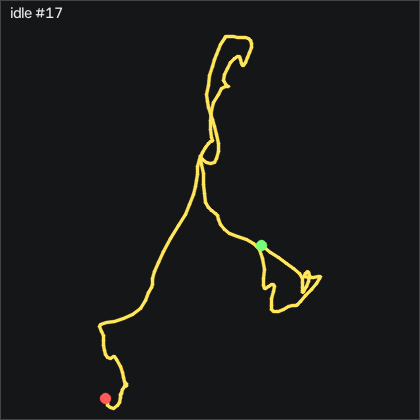

Data behind this chart, as committed beside it:
t_s, ax, ay, az, gx, gy, gz, seq
0.00000, -0.901, 0.208, 0.183, 1.417, 1.003, 1.819, 58303
0.01000, -0.905, 0.217, 0.182, 2.057, 1.491, 2.52, 58304
0.02000, -0.913, 0.233, 0.17, 2.667, 1.887, 2.856, 58305
0.03000, -0.915, 0.248, 0.17, 2.972, 2.07, 2.856, 58306
0.04000, -0.915, 0.26, 0.169, 2.667, 1.857, 2.734, 58307
0.05000, -0.913, 0.27, 0.169, 1.996, 1.796, 2.215, 58308
0.06000, -0.915, 0.266, 0.165, 1.081, 1.674, 1.667, 58309
0.07000, -0.927, 0.258, 0.163, 0.3496, 1.674, 1.27, 58310
0.08000, -0.934, 0.248, 0.153, -0.07743, 1.674, 1.057, 58311
0.09000, -0.941, 0.245, 0.152, -0.1694, 1.278, 1.301, 58312
0.1, -0.934, 0.243, 0.157, 0.07457, 0.5147, 0.9036, 58313
0.11, -0.932, 0.241, 0.159, 0.2886, -0.1863, 0.7816, 58314
0.121, -0.937, 0.245, 0.153, 0.5016, -0.6743, 0.5986, 58315
0.13, -0.924, 0.248, 0.158, 0.7456, -1.375, 0.2946, 58316
0.14, -0.907, 0.251, 0.161, 0.6846, -1.954, 0.08064, 58317
0.15, -0.891, 0.251, 0.166, 0.1966, -1.893, 0.2636, 58318
0.161, -0.89, 0.241, 0.168, -0.2604, -1.131, 0.4166, 58319
0.17, -0.892, 0.245, 0.165, -0.5044, -0.2163, 0.7206, 58320
0.18, -0.894, 0.229, 0.174, -0.6564, 0.4537, 0.8426, 58321
0.19, -0.913, 0.234, 0.167, -0.1994, 0.7287, 0.9346, 58322
0.2, -0.91, 0.22, 0.16, 0.01357, 0.3927, 1.728, 58323
0.21, -0.917, 0.228, 0.152, 1.203, 0.4237, 1.118, 58324
0.22, -0.913, 0.253, 0.168, 2.027, 0.02770, 0.8736, 58325
0.23, -0.898, 0.268, 0.169, 1.691, -0.2473, 0.8736, 58326
0.24, -0.891, 0.271, 0.172, 0.7456, 0.02770, 0.5986, 58327
0.25, -0.889, 0.271, 0.172, -0.2294, 0.7287, 0.1726, 58328
0.26, -0.898, 0.266, 0.172, -1.144, 1.582, -0.1024, 58329
0.27, -0.912, 0.25, 0.166, -1.937, 2.162, -0.1934, 58330
0.28, -0.927, 0.237, 0.154, -2.12, 2.345, -0.3464, 58331
0.291, -0.936, 0.234, 0.154, -1.662, 2.009, -0.6814, 58332
0.3, -0.934, 0.233, 0.155, -1.022, 1.156, -0.8944, 58333
0.31, -0.93, 0.239, 0.164, -0.4434, 0.4847, -0.8644, 58334
0.32, -0.924, 0.248, 0.16, -0.2294, 0.02770, -0.7124, 58335
0.331, -0.915, 0.256, 0.164, -0.4734, -0.1253, -0.4074, 58336
0.34, -0.91, 0.254, 0.168, -0.9614, 0.02770, -0.4074, 58337
0.35, -0.914, 0.25, 0.169, -1.479, 0.4537, -0.3154, 58338
0.36, -0.922, 0.242, 0.164, -1.784, 0.8197, 0.1116, 58339
0.37, -0.93, 0.237, 0.159, -1.815, 0.7897, 0.3246, 58340
0.38, -0.945, 0.231, 0.161, -1.571, 0.1797, 0.08064, 58341
0.39, -0.948, 0.228, 0.16, -0.9004, -0.6433, -0.8644, 58342
0.4, -0.935, 0.228, 0.158, -0.1384, -1.741, -1.443, 58343
0.41, -0.918, 0.232, 0.167, 0.2886, -2.503, -1.413, 58344
0.42, -0.898, 0.24, 0.175, 0.5016, -2.564, -0.8944, 58345
0.43, -0.895, 0.248, 0.177, 0.3496, -1.741, -0.3154, 58346
0.44, -0.898, 0.255, 0.176, -0.1084, -0.7963, 0.1116, 58347
0.45, -0.908, 0.247, 0.168, -0.7174, 0.1797, 0.5076, 58348
0.461, -0.918, 0.247, 0.167, -1.144, 0.6677, 1.026, 58349
0.47, -0.94, 0.238, 0.156, -1.083, 0.6977, 1.209, 58350
0.48, -0.95, 0.239, 0.146, -0.6564, 0.1187, 0.8426, 58351
0.49, -0.949, 0.246, 0.148, -0.1384, -1.131, 0.3556, 58352
0.501, -0.945, 0.254, 0.153, 0.1056, -2.442, -0.1024, 58353
0.51, -0.923, 0.265, 0.161, 0.04457, -3.509, -0.8334, 58354
0.52, -0.901, 0.263, 0.167, -0.5044, -3.936, -0.9864, 58355
0.53, -0.892, 0.263, 0.17, -1.266, -3.387, -0.9254, 58356
0.54, -0.891, 0.253, 0.179, -2.028, -2.381, -0.5904, 58357
0.55, -0.901, 0.243, 0.177, -2.729, -1.466, 0.1116, 58358
0.56, -0.914, 0.232, 0.171, -3.095, -0.8873, 0.4776, 58359
0.57, -0.924, 0.227, 0.169, -2.851, -1.009, 0.3556, 58360
0.58, -0.918, 0.224, 0.171, -2.089, -1.558, -0.1634, 58361
0.59, -0.91, 0.224, 0.176, -1.205, -1.893, -0.5904, 58362
... 140 more rows
